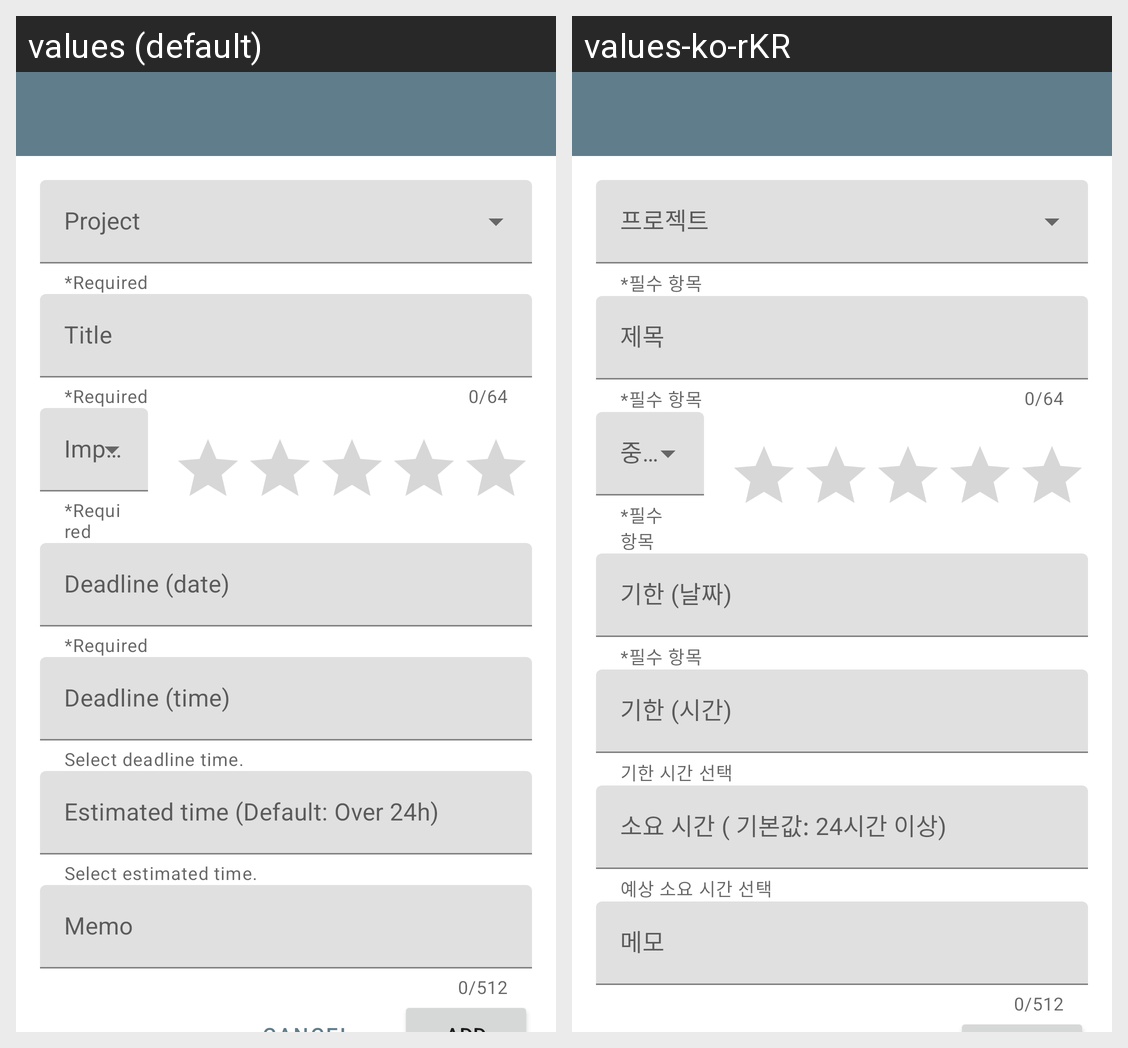

Strings drawn on this Android screen and how each of the app's shown locales translates them:
Android screen res/layout/activity_add.xml rendered under 2 locales, left to right: values (default), values-ko-rKR. Device: Nexus 5 (rendered at 1080×1920; each locale shown at half size, 540×960, under a caption strip naming it); theme AppTheme.NoActionBar.
Strings drawn on this screen, with the default value and each locale's value (text and hints the layout hard-codes, and strings that could not be matched under every locale, appear in the picture but are not listed):

add_required
  values: *Required
  values-ko-rKR: *필수 항목

add_title
  values: Title
  values-ko-rKR: 제목

add_deadline_date
  values: Deadline (date)
  values-ko-rKR: 기한 (날짜)

add_deadline_time
  values: Deadline (time)
  values-ko-rKR: 기한 (시간)

add_description_deadline_time
  values: Select deadline time.
  values-ko-rKR: 기한 시간 선택

add_estimated_time
  values: Estimated time (Default: Over 24h)
  values-ko-rKR: 소요 시간 ( 기본값: 24시간 이상)

add_description_estimated_time
  values: Select estimated time.
  values-ko-rKR: 예상 소요 시간 선택

add_memo
  values: Memo
  values-ko-rKR: 메모
